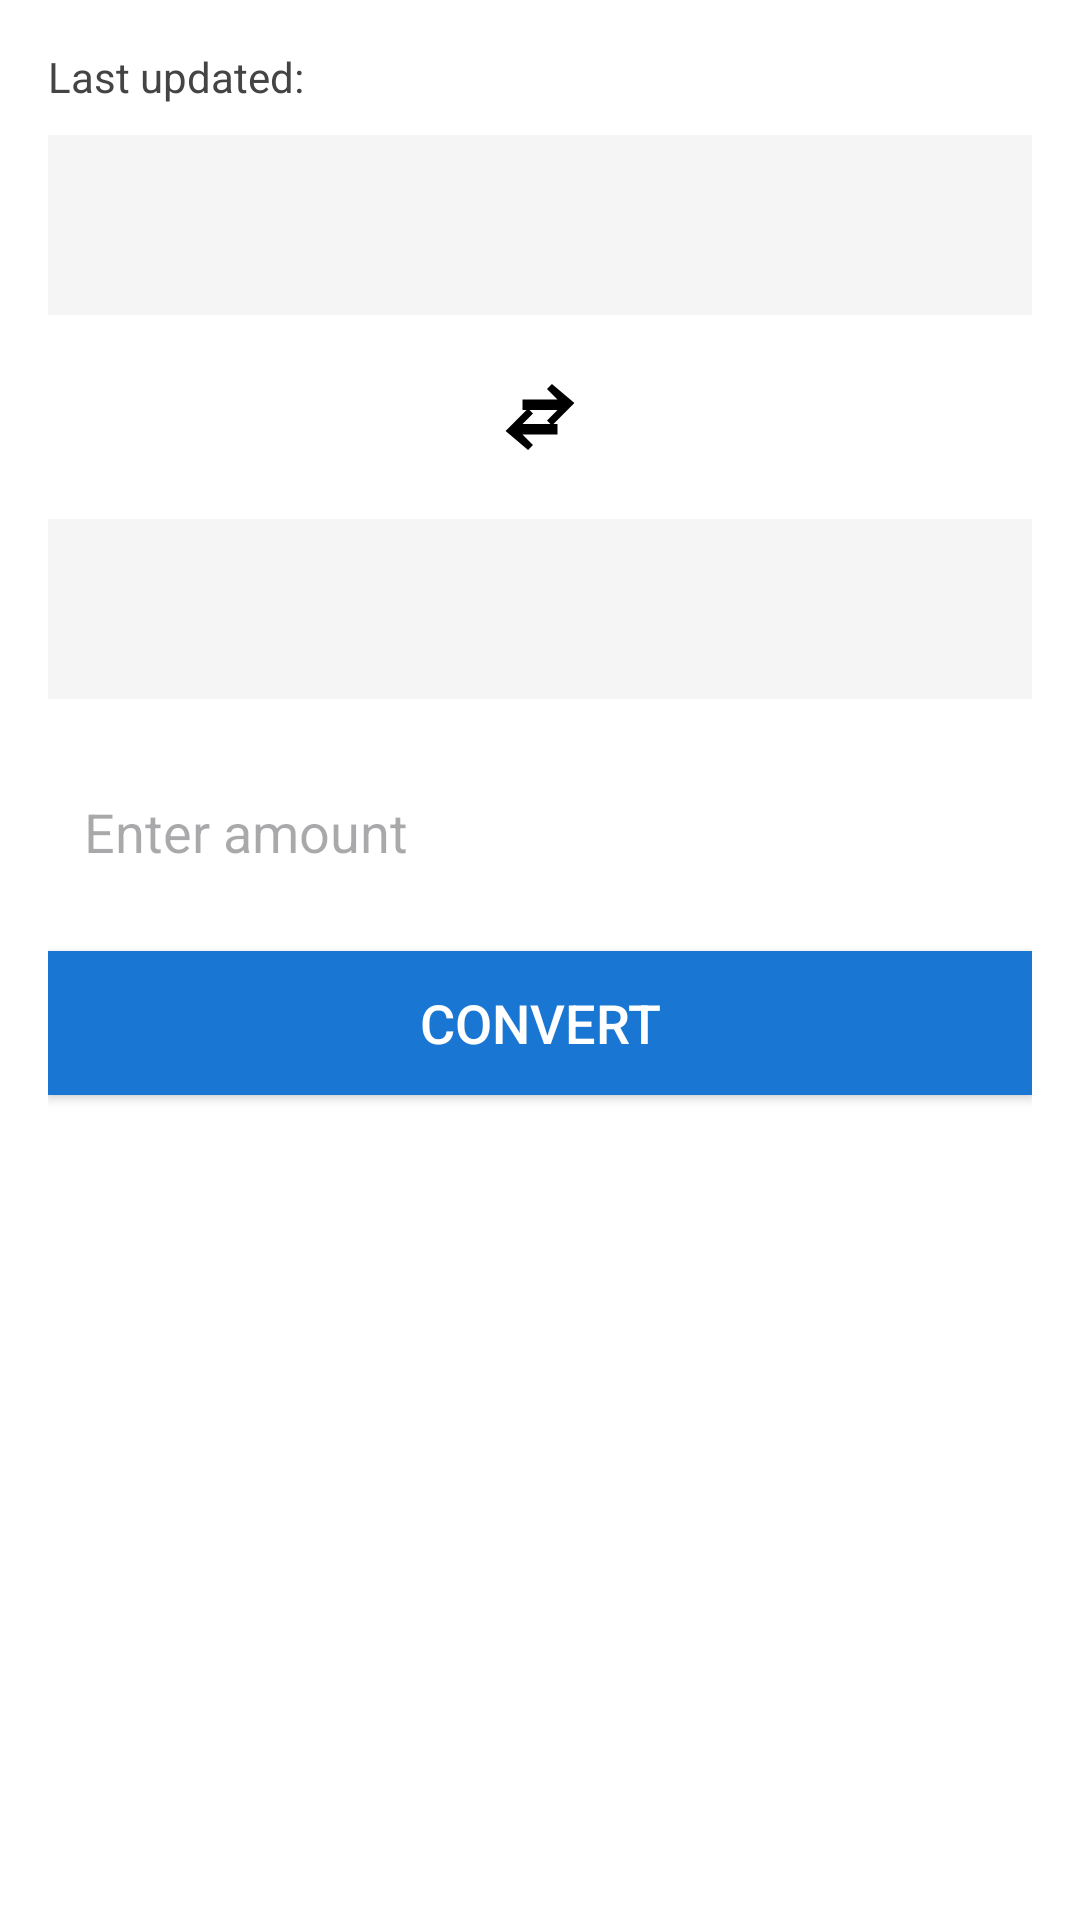

This screen was rendered from an Android layout file. Write that file and the resources it references.
<!-- AndroidManifest.xml: application theme Theme.Altaih_abedulalrazaq_s2428152 -->
<!-- res/layout/fragment_calculator.xml -->
<?xml version="1.0" encoding="utf-8"?>
<LinearLayout xmlns:android="http://schemas.android.com/apk/res/android"
    android:orientation="vertical"
    android:padding="16dp"
    android:background="#FFFFFF"
    android:layout_width="match_parent"
    android:layout_height="match_parent">

    
    <TextView
        android:id="@+id/lastUpdateCalculator"
        android:layout_width="wrap_content"
        android:layout_height="wrap_content"
        android:text="Last updated:"
        android:textSize="14sp"
        android:textColor="#444444"
        android:layout_marginBottom="10dp"/>


    <LinearLayout
        android:id="@+id/fromContainer"
        android:layout_width="match_parent"
        android:layout_height="60dp"
        android:orientation="horizontal"
        android:gravity="center_vertical"
        android:padding="10dp"
        android:background="#F5F5F5"
        android:layout_marginBottom="10dp">


        <ImageView
            android:id="@+id/fromFlag"
            android:layout_width="40dp"
            android:layout_height="40dp"
            android:contentDescription="fromFlag" />

        <LinearLayout
            android:orientation="vertical"
            android:layout_marginStart="12dp"
            android:layout_width="wrap_content"
            android:layout_height="wrap_content">

            
            <TextView
                android:id="@+id/fromCode"
                android:layout_width="wrap_content"
                android:layout_height="wrap_content"
                android:text=""
                android:textSize="18sp"
                android:textColor="#000000" />
        </LinearLayout>
    </LinearLayout>

    
    <ImageView
        android:id="@+id/buttonSwap"
        android:layout_width="48dp"
        android:layout_height="48dp"
        android:layout_gravity="center_horizontal"
        android:padding="10dp"
        android:src="@drawable/ic_swap"
        android:background="@android:color/transparent"
        android:layout_marginBottom="10dp" />

    
    <LinearLayout
        android:id="@+id/toContainer"
        android:layout_width="match_parent"
        android:layout_height="60dp"
        android:orientation="horizontal"
        android:gravity="center_vertical"
        android:padding="10dp"
        android:background="#F5F5F5"
        android:layout_marginBottom="20dp">

        <ImageView
            android:id="@+id/toFlag"
            android:layout_width="40dp"
            android:layout_height="40dp"
            android:contentDescription="toFlag" />

        <LinearLayout
            android:orientation="vertical"
            android:layout_marginStart="12dp"
            android:layout_width="wrap_content"
            android:layout_height="wrap_content">

            
            <TextView
                android:id="@+id/toCode"
                android:layout_width="wrap_content"
                android:layout_height="wrap_content"
                android:text=""
                android:textSize="18sp"
                android:textColor="#000000" />
        </LinearLayout>
    </LinearLayout>

    
    <EditText
        android:id="@+id/amountInput"
        android:layout_width="match_parent"
        android:layout_height="48dp"
        android:hint="Enter amount"
        android:inputType="numberDecimal"
        android:textColor="#000000"
        android:textSize="18sp"
        android:padding="12dp"
        android:background="#FFFFFF" />

    
    <Button
        android:id="@+id/buttonConvert"
        android:layout_width="match_parent"
        android:layout_height="48dp"
        android:text="Convert"
        android:textSize="18sp"
        android:layout_marginTop="16dp"
        android:background="#1976D2"
        android:textColor="#FFFFFF" />

    
    <TextView
        android:id="@+id/resultView"
        android:layout_width="match_parent"
        android:layout_height="wrap_content"
        android:text=""
        android:textSize="22sp"
        android:textColor="#000000"
        android:layout_marginTop="20dp" />

</LinearLayout>
<!-- resources referenced by this layout -->
<resources>
  <!-- drawable ic_swap (drawable) -->
  <vector xmlns:android="http://schemas.android.com/apk/res/android"
      android:width="24dp"
      android:height="24dp"
      android:viewportWidth="24"
      android:viewportHeight="24">
      <path
          android:fillColor="#000000"
          android:pathData="M7,7h10l-3,-3 1.41,-1.41L21.83,8l-6.41,6.41L14,13l3,-3H7V7zm10,10H7l3,3 -1.41,1.41L2.17,16l6.41,-6.41L10,11l-3,3h10v2z"/>
  </vector>
  <style name="Theme.Altaih_abedulalrazaq_s2428152" parent="Base.Theme.Altaih_abedulalrazaq_s2428152" />
  <style name="Base.Theme.Altaih_abedulalrazaq_s2428152" parent="Theme.Material3.DayNight.NoActionBar">
          
          
      </style>
</resources>
